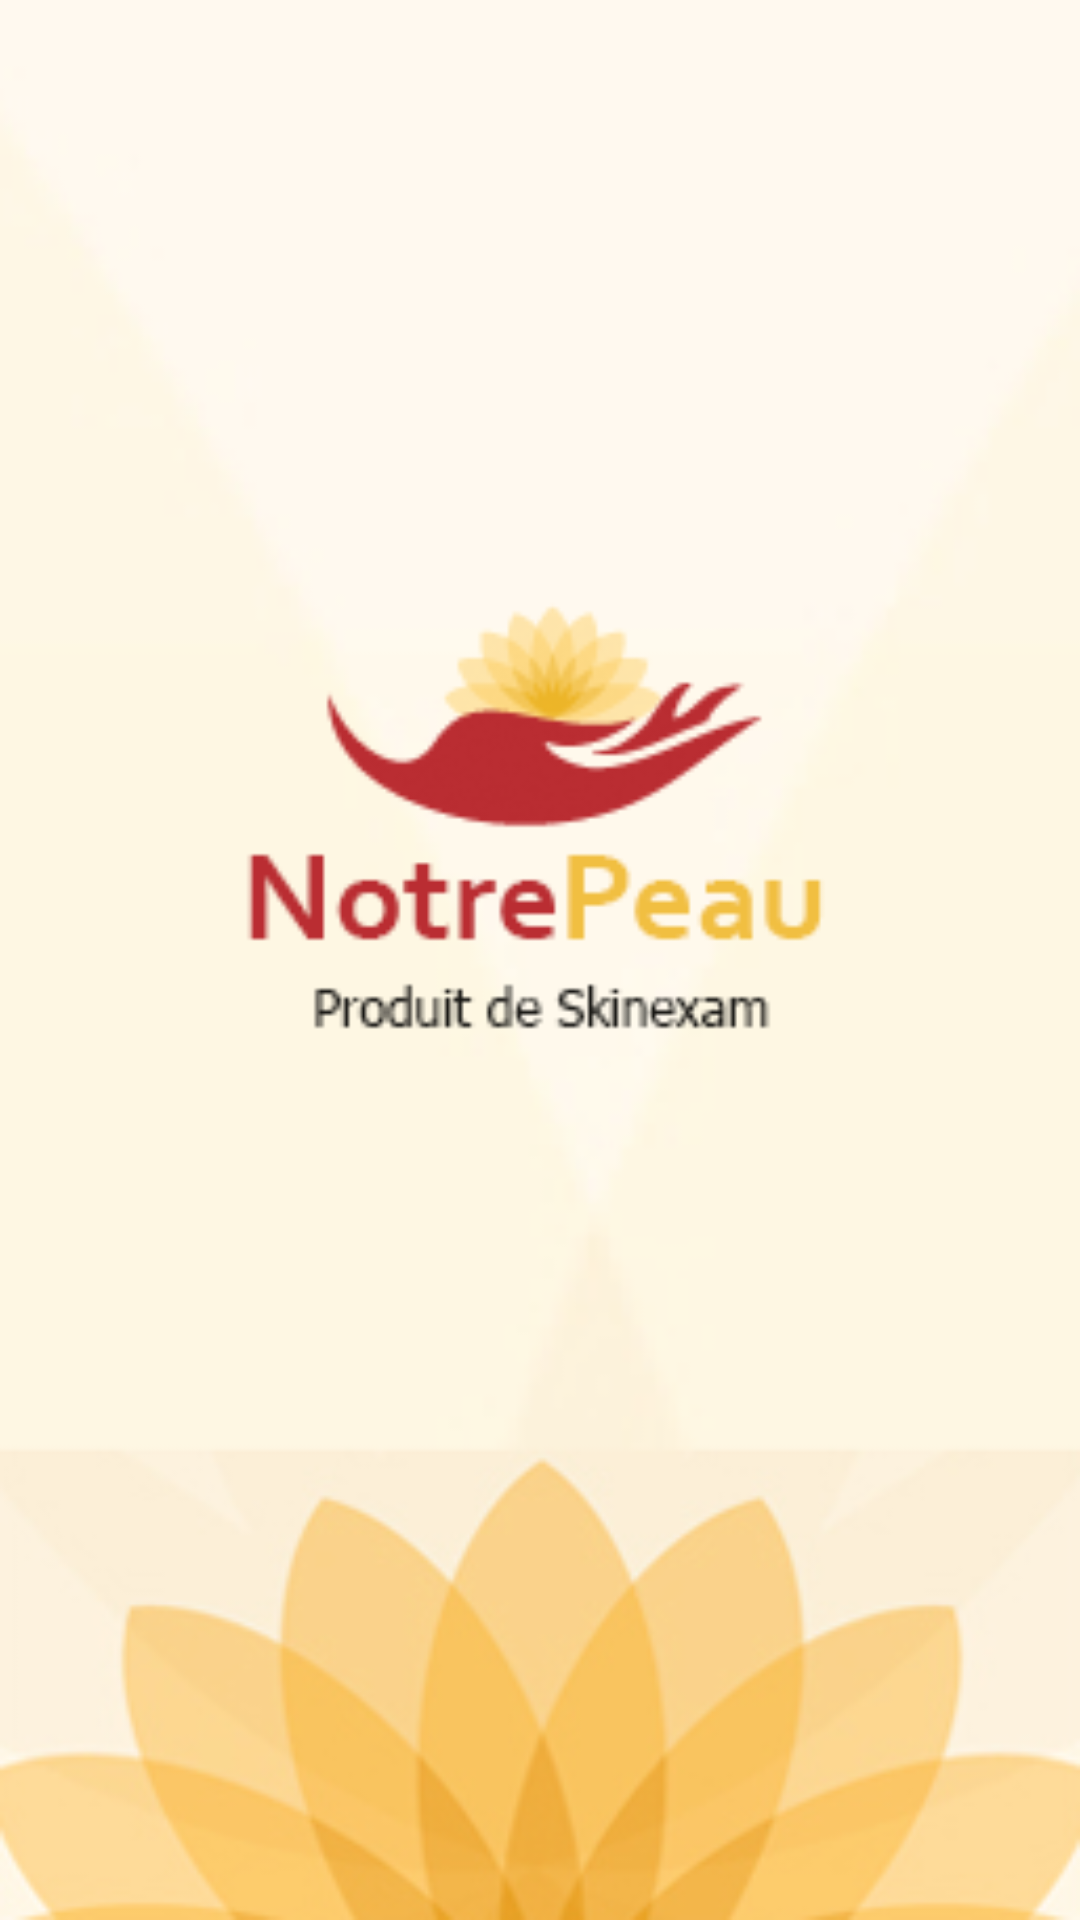

Layout XML and referenced resources for this Android screen:
<!-- AndroidManifest.xml: activity theme AppTheme.NoActionBar -->
<!-- res/layout/activity_main.xml -->
<?xml version="1.0" encoding="utf-8"?>
<androidx.constraintlayout.widget.ConstraintLayout xmlns:android="http://schemas.android.com/apk/res/android"
    xmlns:app="http://schemas.android.com/apk/res-auto"
    xmlns:tools="http://schemas.android.com/tools"
    android:layout_width="match_parent"
    android:layout_height="match_parent"
    tools:context=".DashboardActivity">


    <LinearLayout
        android:layout_width="match_parent"
        android:layout_height="match_parent"
        android:orientation="horizontal"
        android:background="@drawable/splash" />
</androidx.constraintlayout.widget.ConstraintLayout>
<!-- resources referenced by this layout -->
<resources>
  <!-- drawable splash: png bitmap (drawable, 44933 bytes) -->
  <style name="AppTheme.NoActionBar">
          <item name="windowActionBar">false</item>
          <item name="windowNoTitle">true</item>
      </style>
</resources>
